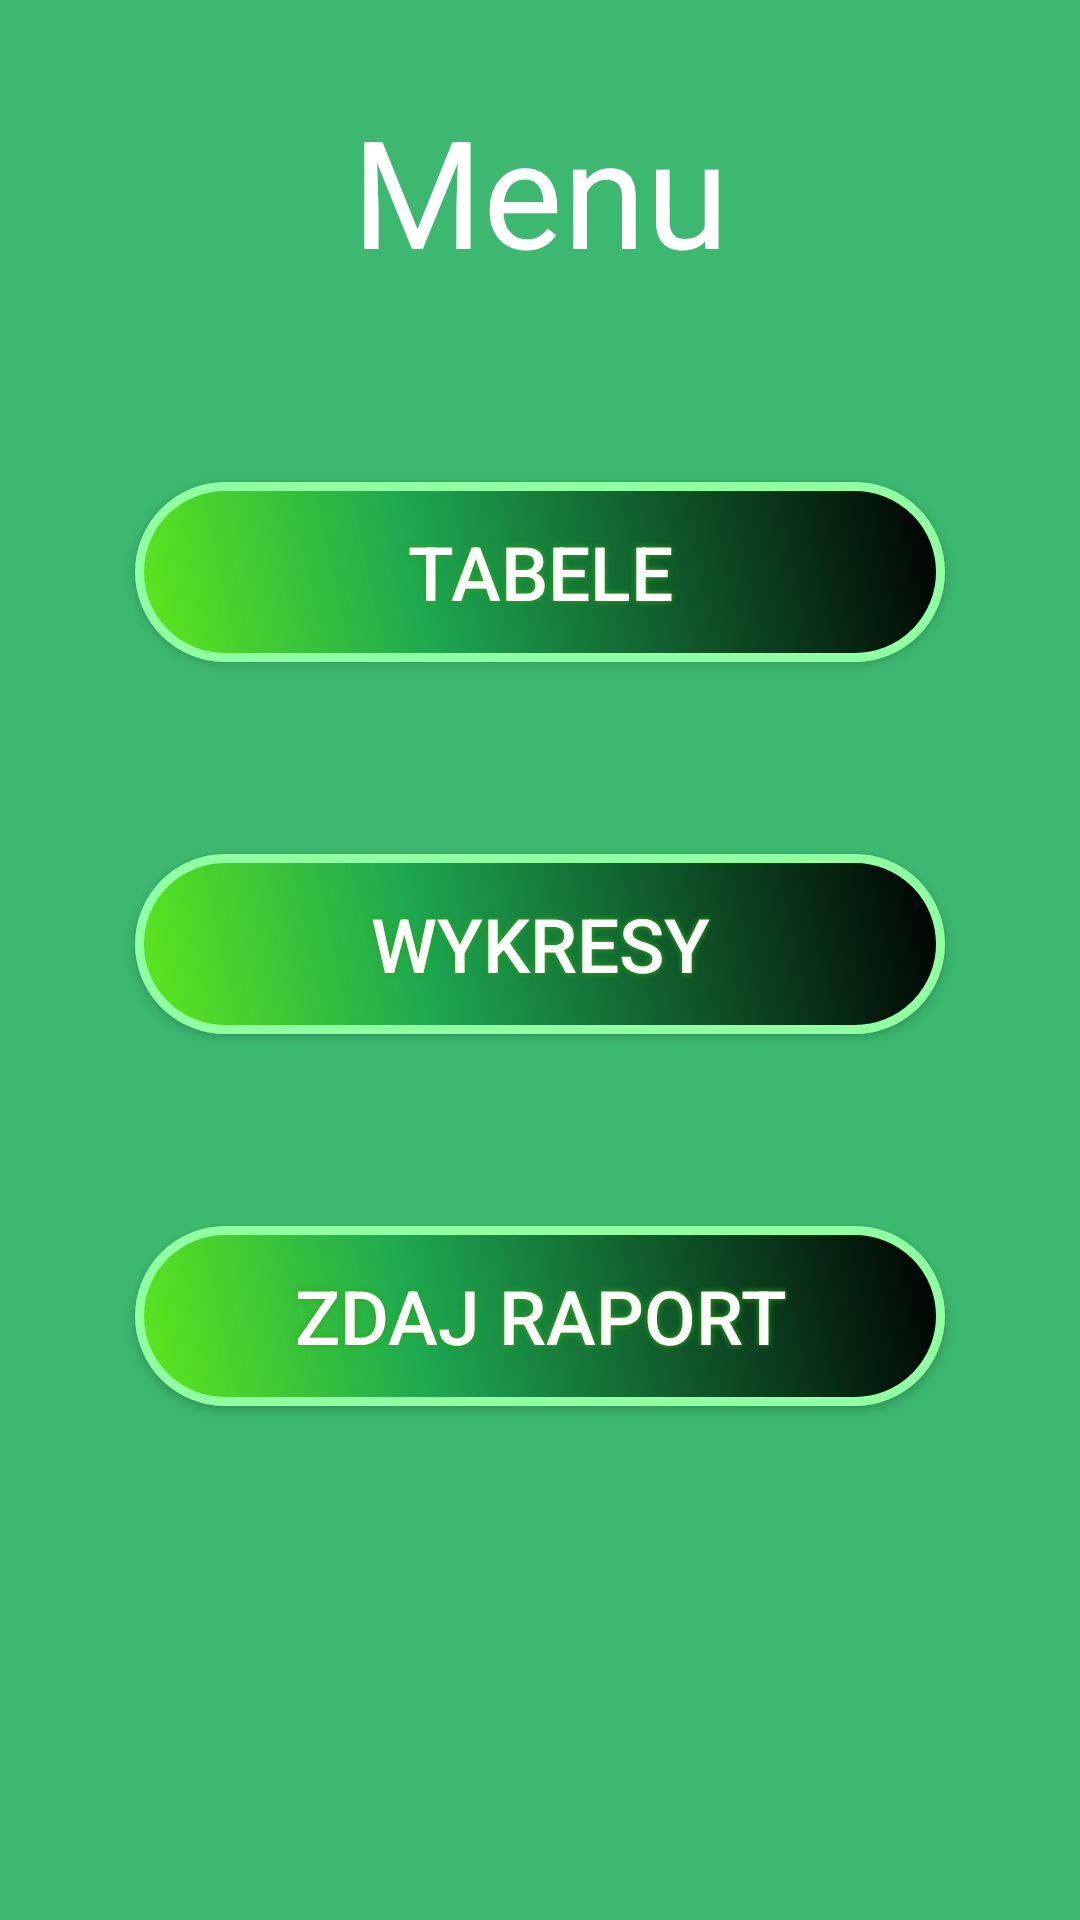

The Android layout XML behind this screen, and the referenced resources:
<!-- AndroidManifest.xml: application theme Theme.App -->
<!-- res/layout/activity_data_menu.xml -->
<?xml version="1.0" encoding="utf-8"?>
<androidx.constraintlayout.widget.ConstraintLayout
    xmlns:android="http://schemas.android.com/apk/res/android"
    xmlns:app="http://schemas.android.com/apk/res-auto"
    xmlns:tools="http://schemas.android.com/tools"
    android:layout_width="match_parent"
    android:layout_height="match_parent"
    android:background="#3CB870">

    <TextView
        android:id="@+id/textView2"
        android:layout_width="wrap_content"
        android:layout_height="wrap_content"
        android:layout_marginTop="30dp"
        android:text="Menu"
        android:textColor="#FFFFFF"
        android:textSize="50dp"
        app:layout_constraintEnd_toEndOf="parent"
        app:layout_constraintStart_toStartOf="parent"
        app:layout_constraintTop_toTopOf="parent" />

    <Button
        android:id="@+id/button2"
        style="@style/buttonStyle"
        android:layout_width="wrap_content"
        android:layout_height="wrap_content"
        android:layout_marginTop="64dp"
        android:text="Tabele"
        android:onClick="openTabels"
        app:layout_constraintEnd_toEndOf="parent"
        app:layout_constraintStart_toStartOf="parent"
        app:layout_constraintTop_toBottomOf="@+id/textView2" />

    <Button
        android:id="@+id/button5"
        style="@style/buttonStyle"
        android:layout_width="wrap_content"
        android:layout_height="wrap_content"
        android:layout_marginTop="64dp"
        android:text="Wykresy"
        android:onClick="openCharts"
        app:layout_constraintEnd_toEndOf="parent"
        app:layout_constraintStart_toStartOf="parent"
        app:layout_constraintTop_toBottomOf="@+id/button2" />

    <Button
        android:id="@+id/button6"
        style="@style/buttonStyle"
        android:layout_width="wrap_content"
        android:layout_height="wrap_content"
        android:layout_marginTop="64dp"
        android:text="Zdaj raport"
        android:onClick="oneRaports"
        app:layout_constraintEnd_toEndOf="parent"
        app:layout_constraintStart_toStartOf="parent"
        app:layout_constraintTop_toBottomOf="@+id/button5" />
</androidx.constraintlayout.widget.ConstraintLayout>
<!-- resources referenced by this layout -->
<resources>
  <style name="buttonStyle">
          <item name="android:background">@drawable/shapebutton</item>
          <item name="android:layout_width">350dp</item>
          <item name="android:layout_height">80dp</item>
          <item name="android:shadowColor">#2CA80D</item>
          <item name="android:shadowDx">0</item>
          <item name="android:shadowDy">0</item>
          <item name="android:shadowRadius">5</item>
          <item name="android:textColor">#FFFFFF</item>
          <item name="android:textSize">25sp</item>
      </style>
  <style name="Theme.App" parent="Theme.AppCompat.DayNight.NoActionBar">
          
          <item name="colorPrimary">@color/purple500</item>
          <item name="colorPrimaryDark">@color/purple700</item>
          <item name="colorAccent">@color/teal200</item>
      </style>
  <!-- drawable shapebutton (drawable-v24) -->
  <?xml version="1.0" encoding="utf-8"?>
  <shape xmlns:android="http://schemas.android.com/apk/res/android" android:shape="rectangle">
      <corners
          android:radius="100dp"
          />
      <gradient
          android:angle="45"
          android:centerX="35%"
          android:centerColor="#1EA851"
          android:startColor="#5EE81A"
          android:endColor="#000000"
          android:type="linear"
          />
      <padding
          android:left="0dp"
          android:top="0dp"
          android:right="0dp"
          android:bottom="0dp"
          />
      <size
          android:width="270dp"
          android:height="60dp"
          />
      <stroke
          android:width="3dp"
          android:color="#8FFFA2"
          />
  </shape>
</resources>
